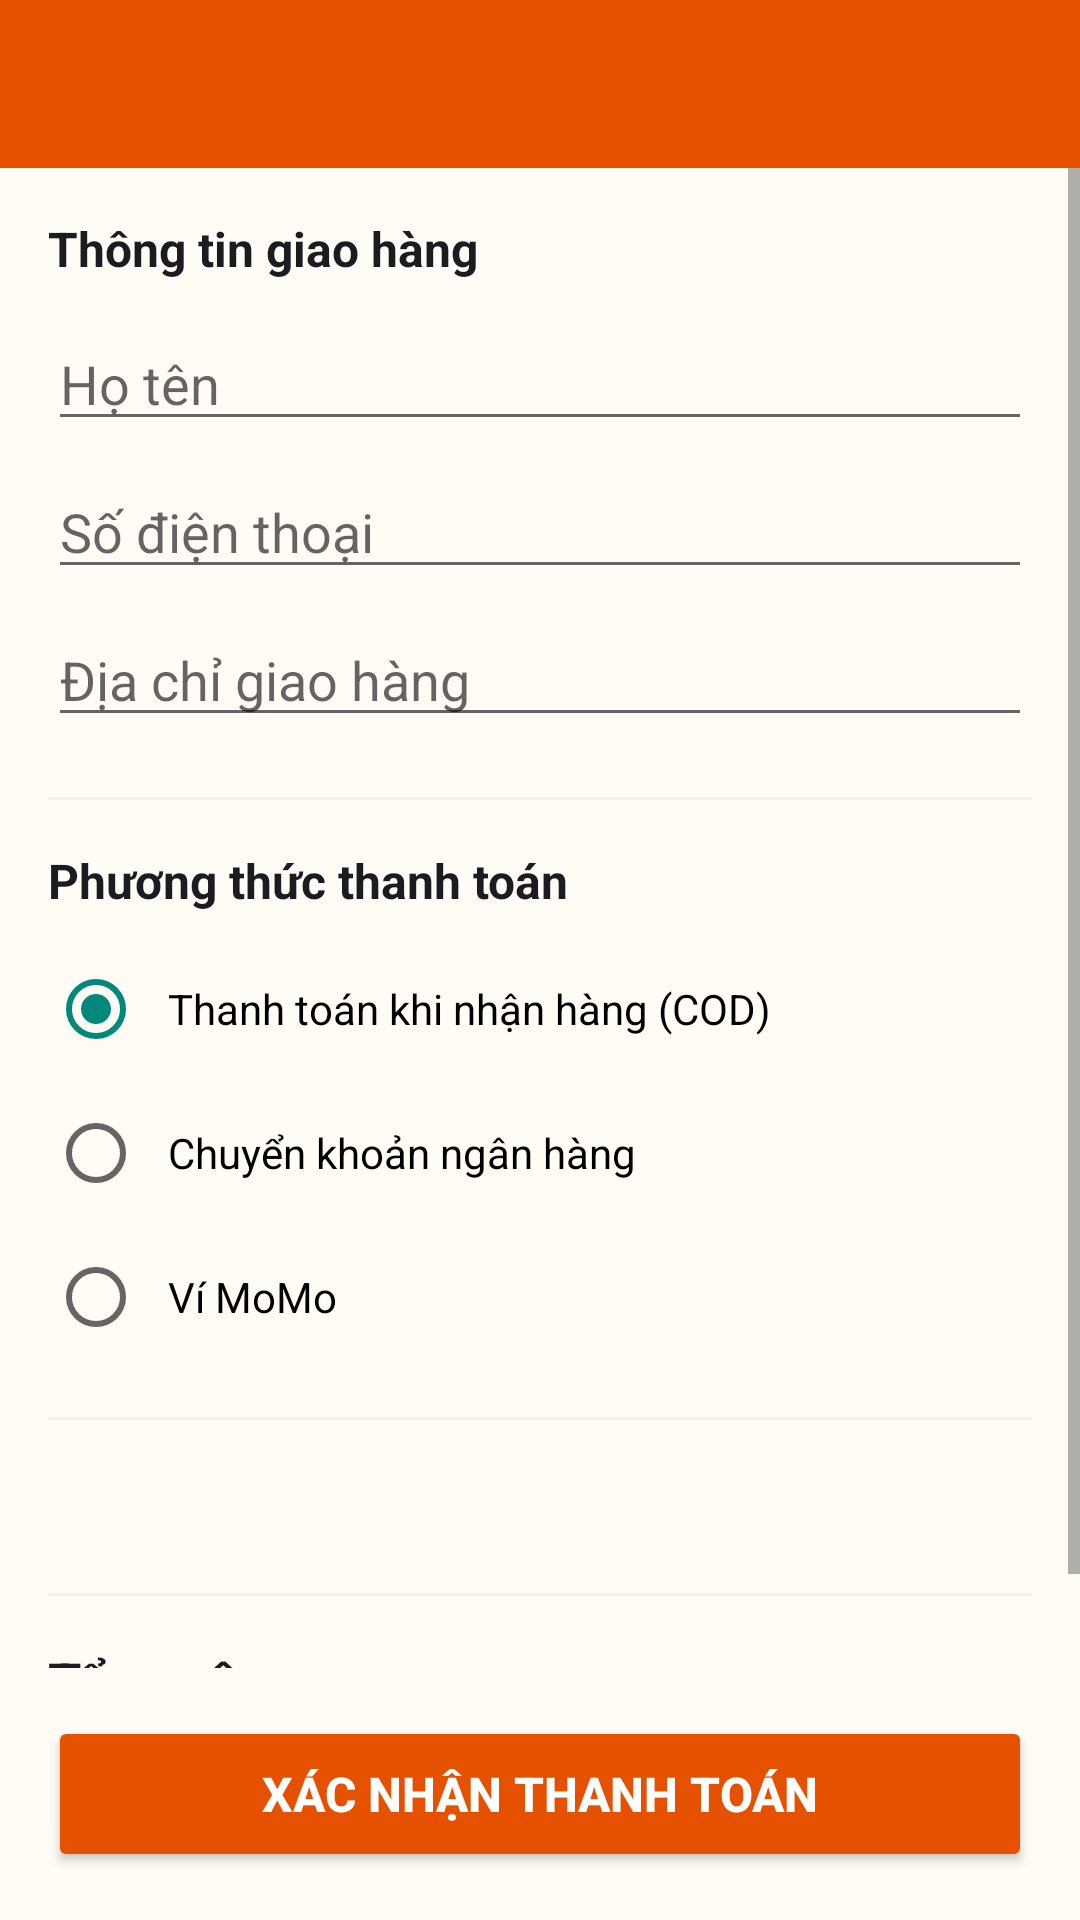

Layout XML and referenced resources for this Android screen:
<!-- AndroidManifest.xml: application theme Theme.Petshop22 -->
<!-- res/layout/activity_billing.xml -->
<?xml version="1.0" encoding="utf-8"?>
<LinearLayout xmlns:android="http://schemas.android.com/apk/res/android"
    android:layout_width="match_parent"
    android:layout_height="match_parent"
    android:background="@color/background"
    android:orientation="vertical">

    <androidx.appcompat.widget.Toolbar
        android:id="@+id/toolbar"
        android:layout_width="match_parent"
        android:layout_height="?attr/actionBarSize"
        android:background="@color/primary"
        android:theme="@style/ThemeOverlay.AppCompat.Dark.ActionBar" />

    <ScrollView
        android:layout_width="match_parent"
        android:layout_height="0dp"
        android:layout_weight="1">

        <LinearLayout
            android:layout_width="match_parent"
            android:layout_height="wrap_content"
            android:orientation="vertical"
            android:padding="16dp">

            <TextView
                android:layout_width="wrap_content"
                android:layout_height="wrap_content"
                android:text="@string/label_shipping_info"
                android:textColor="@color/text_primary"
                android:textSize="16sp"
                android:textStyle="bold" />

            <EditText
                android:id="@+id/edtName"
                android:layout_width="match_parent"
                android:layout_height="wrap_content"
                android:layout_marginTop="12dp"
                android:hint="@string/hint_full_name"
                android:inputType="textPersonName" />

            <EditText
                android:id="@+id/edtPhone"
                android:layout_width="match_parent"
                android:layout_height="wrap_content"
                android:layout_marginTop="8dp"
                android:hint="@string/hint_phone"
                android:inputType="phone" />

            <EditText
                android:id="@+id/edtAddress"
                android:layout_width="match_parent"
                android:layout_height="wrap_content"
                android:layout_marginTop="8dp"
                android:hint="@string/hint_address"
                android:inputType="textPostalAddress"
                android:minLines="2" />

            <View
                android:layout_width="match_parent"
                android:layout_height="1dp"
                android:layout_marginTop="20dp"
                android:background="@color/surface_variant" />

            <TextView
                android:layout_width="wrap_content"
                android:layout_height="wrap_content"
                android:layout_marginTop="16dp"
                android:text="@string/label_payment_method"
                android:textColor="@color/text_primary"
                android:textSize="16sp"
                android:textStyle="bold" />

            <RadioGroup
                android:id="@+id/radioGroupPayment"
                android:layout_width="match_parent"
                android:layout_height="wrap_content"
                android:layout_marginTop="8dp">

                <RadioButton
                    android:id="@+id/radioCOD"
                    android:layout_width="match_parent"
                    android:layout_height="wrap_content"
                    android:checked="true"
                    android:padding="8dp"
                    android:text="@string/payment_cod" />

                <RadioButton
                    android:id="@+id/radioBank"
                    android:layout_width="match_parent"
                    android:layout_height="wrap_content"
                    android:padding="8dp"
                    android:text="@string/payment_bank" />

                <RadioButton
                    android:id="@+id/radioMomo"
                    android:layout_width="match_parent"
                    android:layout_height="wrap_content"
                    android:padding="8dp"
                    android:text="@string/payment_momo" />
            </RadioGroup>

            <View
                android:layout_width="match_parent"
                android:layout_height="1dp"
                android:layout_marginTop="16dp"
                android:background="@color/surface_variant" />

            <TextView
                android:id="@+id/tvOrderSummary"
                android:layout_width="match_parent"
                android:layout_height="wrap_content"
                android:layout_marginTop="16dp"
                android:textColor="@color/text_primary"
                android:textSize="16sp"
                android:textStyle="bold" />

            <LinearLayout
                android:id="@+id/orderItemsContainer"
                android:layout_width="match_parent"
                android:layout_height="wrap_content"
                android:layout_marginTop="8dp"
                android:orientation="vertical" />

            <View
                android:layout_width="match_parent"
                android:layout_height="1dp"
                android:layout_marginTop="12dp"
                android:background="@color/surface_variant" />

            <LinearLayout
                android:layout_width="match_parent"
                android:layout_height="wrap_content"
                android:layout_marginTop="12dp"
                android:orientation="horizontal">

                <TextView
                    android:layout_width="0dp"
                    android:layout_height="wrap_content"
                    android:layout_weight="1"
                    android:text="@string/label_total"
                    android:textColor="@color/text_primary"
                    android:textSize="18sp"
                    android:textStyle="bold" />

                <TextView
                    android:id="@+id/tvTotal"
                    android:layout_width="wrap_content"
                    android:layout_height="wrap_content"
                    android:textColor="@color/primary"
                    android:textSize="22sp"
                    android:textStyle="bold" />
            </LinearLayout>
        </LinearLayout>
    </ScrollView>

    <Button
        android:id="@+id/btnConfirmPayment"
        android:layout_width="match_parent"
        android:layout_height="52dp"
        android:layout_margin="16dp"
        android:backgroundTint="@color/primary"
        android:text="@string/btn_confirm_payment"
        android:textColor="@color/white"
        android:textSize="16sp"
        android:textStyle="bold" />
</LinearLayout>
<!-- resources referenced by this layout -->
<resources>
  <color name="background">#FFFFFBF5</color>
  <color name="primary">#FFE65100</color>
  <color name="surface_variant">#FFF5F0EB</color>
  <color name="text_primary">#FF1C1B1F</color>
  <color name="white">#FFFFFFFF</color>
  <string name="btn_confirm_payment">Xác nhận thanh toán</string>
  <string name="hint_address">Địa chỉ giao hàng</string>
  <string name="hint_full_name">Họ tên</string>
  <string name="hint_phone">Số điện thoại</string>
  <string name="label_payment_method">Phương thức thanh toán</string>
  <string name="label_shipping_info">Thông tin giao hàng</string>
  <string name="label_total">Tổng cộng:</string>
  <string name="payment_bank">Chuyển khoản ngân hàng</string>
  <string name="payment_cod">Thanh toán khi nhận hàng (COD)</string>
  <string name="payment_momo">Ví MoMo</string>
  <style name="Theme.Petshop22" parent="Theme.MaterialComponents.Light.NoActionBar">
          <item name="colorPrimary">@color/primary</item>
          <item name="colorPrimaryDark">@color/primary_dark</item>
          <item name="colorAccent">@color/accent</item>
          <item name="android:windowBackground">@color/background</item>
          <item name="android:statusBarColor">@color/primary_dark</item>
      </style>
  <color name="primary_dark">#FFBF360C</color>
  <color name="accent">#FF00897B</color>
</resources>
